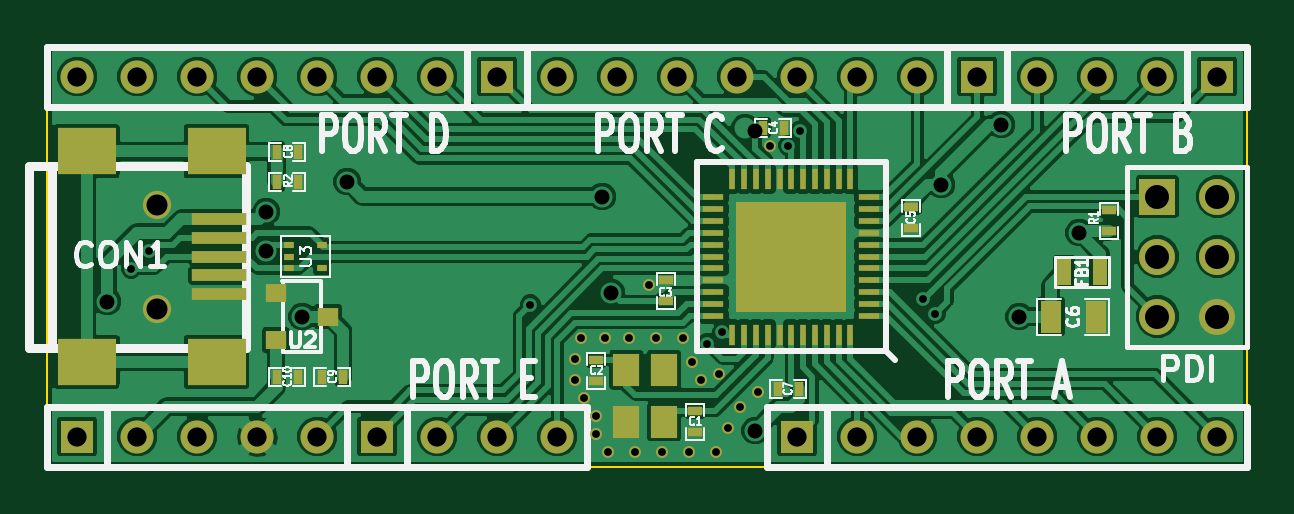
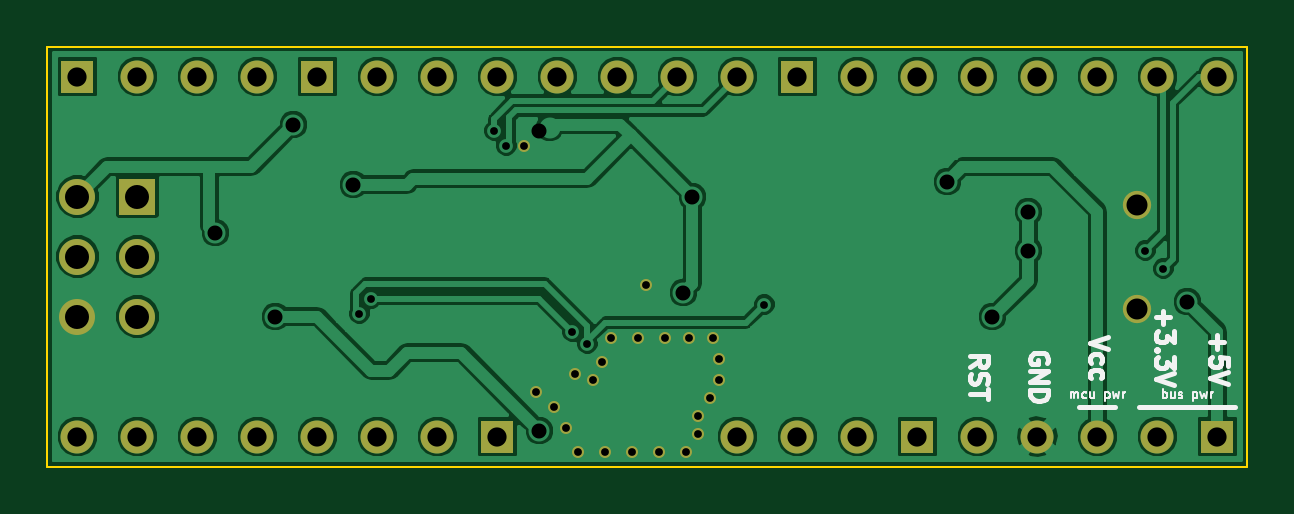
Circuit board: 10 layer files. Board 50.8 x 17.8 mm.
- bottom_copper: xmega-a4u-target-B_Cu.gbl (48802 bytes)
- bottom_mask: xmega-a4u-target-B_Mask.gbs (1716 bytes)
- paste: xmega-a4u-target-B_Paste.gbp (251 bytes)
- bottom_silk: xmega-a4u-target-B_SilkS.gbo (7095 bytes)
- outline: xmega-a4u-target-Edge_Cuts.gbr (424 bytes)
- top_copper: xmega-a4u-target-F_Cu.gtl (76216 bytes)
- top_mask: xmega-a4u-target-F_Mask.gts (3818 bytes)
- paste: xmega-a4u-target-F_Paste.gtp (2353 bytes)
- top_silk: xmega-a4u-target-F_SilkS.gto (23168 bytes)
- drill: xmega-a4u-target.drl (1354 bytes)

=== bottom_copper: xmega-a4u-target-B_Cu.gbl (48802 bytes, source omitted) ===
=== bottom_mask: xmega-a4u-target-B_Mask.gbs ===
G04 (created by PCBNEW (2013-june-11)-stable) date Mon 20 Jan 2014 10:16:48 PM PST*
%MOIN*%
G04 Gerber Fmt 3.4, Leading zero omitted, Abs format*
%FSLAX34Y34*%
G01*
G70*
G90*
G04 APERTURE LIST*
%ADD10C,0.00590551*%
%ADD11C,0.02*%
%ADD12C,0.0472*%
%ADD13R,0.055X0.055*%
%ADD14C,0.055*%
%ADD15R,0.06X0.06*%
%ADD16C,0.06*%
G04 APERTURE END LIST*
G54D10*
G54D11*
X70020Y-33980D03*
X71200Y-35450D03*
X71350Y-36350D03*
X69300Y-34850D03*
X68800Y-35200D03*
X69800Y-36750D03*
X68800Y-35550D03*
X68900Y-34850D03*
X69350Y-36750D03*
X70700Y-36750D03*
X71150Y-36750D03*
X71850Y-35750D03*
X69150Y-36150D03*
X70250Y-36750D03*
X68950Y-35850D03*
X69150Y-36450D03*
X72050Y-31650D03*
X70600Y-34850D03*
X71550Y-36000D03*
X70150Y-34850D03*
X69700Y-34850D03*
X70750Y-35250D03*
G54D12*
X61835Y-32634D03*
X61835Y-34366D03*
G54D13*
X72500Y-36500D03*
G54D14*
X73500Y-36500D03*
X74500Y-36500D03*
X75500Y-36500D03*
X76500Y-36500D03*
X77500Y-36500D03*
X78500Y-36500D03*
X79500Y-36500D03*
G54D13*
X65500Y-36500D03*
G54D14*
X66500Y-36500D03*
X67500Y-36500D03*
X68500Y-36500D03*
G54D15*
X78500Y-32500D03*
G54D16*
X79500Y-32500D03*
X78500Y-33500D03*
X79500Y-33500D03*
X78500Y-34500D03*
X79500Y-34500D03*
G54D13*
X60500Y-36500D03*
G54D14*
X61500Y-36500D03*
X62500Y-36500D03*
X63500Y-36500D03*
X64500Y-36500D03*
G54D13*
X79500Y-30500D03*
G54D14*
X78500Y-30500D03*
X77500Y-30500D03*
X76500Y-30500D03*
G54D13*
X67500Y-30500D03*
G54D14*
X66500Y-30500D03*
X65500Y-30500D03*
X64500Y-30500D03*
X63500Y-30500D03*
X62500Y-30500D03*
X61500Y-30500D03*
X60500Y-30500D03*
G54D13*
X75500Y-30500D03*
G54D14*
X74500Y-30500D03*
X73500Y-30500D03*
X72500Y-30500D03*
X71500Y-30500D03*
X70500Y-30500D03*
X69500Y-30500D03*
X68500Y-30500D03*
G54D11*
X70900Y-35550D03*
M02*

=== paste: xmega-a4u-target-B_Paste.gbp ===
G04 (created by PCBNEW (2013-june-11)-stable) date Mon 20 Jan 2014 10:16:48 PM PST*
%MOIN*%
G04 Gerber Fmt 3.4, Leading zero omitted, Abs format*
%FSLAX34Y34*%
G01*
G70*
G90*
G04 APERTURE LIST*
%ADD10C,0.00590551*%
G04 APERTURE END LIST*
G54D10*
M02*

=== bottom_silk: xmega-a4u-target-B_SilkS.gbo (7095 bytes, source omitted) ===
=== outline: xmega-a4u-target-Edge_Cuts.gbr ===
G04 (created by PCBNEW (2013-june-11)-stable) date Mon 20 Jan 2014 10:16:48 PM PST*
%MOIN*%
G04 Gerber Fmt 3.4, Leading zero omitted, Abs format*
%FSLAX34Y34*%
G01*
G70*
G90*
G04 APERTURE LIST*
%ADD10C,0.00590551*%
%ADD11C,0.00393701*%
G04 APERTURE END LIST*
G54D10*
G54D11*
X80000Y-30000D02*
X60000Y-30000D01*
X80000Y-37000D02*
X80000Y-30000D01*
X60000Y-37000D02*
X80000Y-37000D01*
X60000Y-30000D02*
X60000Y-37000D01*
M02*

=== top_copper: xmega-a4u-target-F_Cu.gtl (76216 bytes, source omitted) ===
=== top_mask: xmega-a4u-target-F_Mask.gts ===
G04 (created by PCBNEW (2013-june-11)-stable) date Mon 20 Jan 2014 10:16:48 PM PST*
%MOIN*%
G04 Gerber Fmt 3.4, Leading zero omitted, Abs format*
%FSLAX34Y34*%
G01*
G70*
G90*
G04 APERTURE LIST*
%ADD10C,0.00590551*%
%ADD11R,0.035X0.055*%
%ADD12C,0.02*%
%ADD13R,0.0354331X0.0314961*%
%ADD14R,0.0906X0.0197*%
%ADD15R,0.0984X0.0787*%
%ADD16C,0.0472*%
%ADD17R,0.055X0.055*%
%ADD18C,0.055*%
%ADD19R,0.06X0.06*%
%ADD20C,0.06*%
%ADD21R,0.0177X0.0118*%
%ADD22R,0.0452756X0.0551181*%
%ADD23R,0.025X0.045*%
%ADD24R,0.0157X0.0236*%
%ADD25R,0.0236X0.0157*%
%ADD26R,0.03543X0.01102*%
%ADD27R,0.01102X0.03543*%
%ADD28R,0.18503X0.18503*%
G04 APERTURE END LIST*
G54D10*
G54D11*
X77475Y-34500D03*
X76725Y-34500D03*
G54D12*
X70020Y-33980D03*
X71200Y-35450D03*
X71350Y-36350D03*
X69300Y-34850D03*
X68800Y-35200D03*
X69800Y-36750D03*
X68800Y-35550D03*
X68900Y-34850D03*
X69350Y-36750D03*
X70700Y-36750D03*
X71150Y-36750D03*
X71850Y-35750D03*
X69150Y-36150D03*
X70250Y-36750D03*
X68950Y-35850D03*
X69150Y-36450D03*
X72050Y-31650D03*
X70600Y-34850D03*
X71550Y-36000D03*
X70150Y-34850D03*
X69700Y-34850D03*
X70750Y-35250D03*
G54D13*
X63811Y-34106D03*
X63811Y-34893D03*
X64677Y-34500D03*
G54D14*
X62858Y-32870D03*
X62858Y-33185D03*
X62858Y-33500D03*
X62858Y-33815D03*
X62858Y-34130D03*
G54D15*
X62819Y-31748D03*
X60654Y-31748D03*
X62819Y-35252D03*
X60654Y-35252D03*
G54D16*
X61835Y-32634D03*
X61835Y-34366D03*
G54D17*
X72500Y-36500D03*
G54D18*
X73500Y-36500D03*
X74500Y-36500D03*
X75500Y-36500D03*
X76500Y-36500D03*
X77500Y-36500D03*
X78500Y-36500D03*
X79500Y-36500D03*
G54D17*
X65500Y-36500D03*
G54D18*
X66500Y-36500D03*
X67500Y-36500D03*
X68500Y-36500D03*
G54D19*
X78500Y-32500D03*
G54D20*
X79500Y-32500D03*
X78500Y-33500D03*
X79500Y-33500D03*
X78500Y-34500D03*
X79500Y-34500D03*
G54D17*
X60500Y-36500D03*
G54D18*
X61500Y-36500D03*
X62500Y-36500D03*
X63500Y-36500D03*
X64500Y-36500D03*
G54D17*
X79500Y-30500D03*
G54D18*
X78500Y-30500D03*
X77500Y-30500D03*
X76500Y-30500D03*
G54D17*
X67500Y-30500D03*
G54D18*
X66500Y-30500D03*
X65500Y-30500D03*
X64500Y-30500D03*
X63500Y-30500D03*
X62500Y-30500D03*
X61500Y-30500D03*
X60500Y-30500D03*
G54D17*
X75500Y-30500D03*
G54D18*
X74500Y-30500D03*
X73500Y-30500D03*
X72500Y-30500D03*
X71500Y-30500D03*
X70500Y-30500D03*
X69500Y-30500D03*
X68500Y-30500D03*
G54D21*
X64024Y-33303D03*
X64024Y-33697D03*
X64576Y-33303D03*
X64024Y-33500D03*
X64576Y-33697D03*
G54D22*
X70279Y-36250D03*
X70279Y-35383D03*
X69650Y-35383D03*
X69650Y-36250D03*
G54D23*
X77550Y-33750D03*
X76950Y-33750D03*
G54D24*
X63823Y-32250D03*
X64177Y-32250D03*
G54D25*
X77700Y-32723D03*
X77700Y-33077D03*
G54D24*
X64177Y-31750D03*
X63823Y-31750D03*
X63823Y-35500D03*
X64177Y-35500D03*
X64927Y-35500D03*
X64573Y-35500D03*
X72173Y-35700D03*
X72527Y-35700D03*
G54D25*
X74400Y-32673D03*
X74400Y-33027D03*
G54D24*
X71923Y-31350D03*
X72277Y-31350D03*
G54D25*
X70310Y-34247D03*
X70310Y-33893D03*
X69150Y-35577D03*
X69150Y-35223D03*
X70800Y-36073D03*
X70800Y-36427D03*
G54D12*
X70900Y-35550D03*
G54D26*
X73699Y-34484D03*
X73699Y-34287D03*
X73699Y-34090D03*
X73699Y-33893D03*
X73699Y-33696D03*
X73699Y-33500D03*
X73699Y-33303D03*
X73699Y-33106D03*
X73699Y-32909D03*
X73699Y-32712D03*
X73699Y-32515D03*
G54D27*
X73384Y-32200D03*
X73187Y-32200D03*
X72990Y-32200D03*
X72793Y-32200D03*
X72596Y-32200D03*
X72400Y-32200D03*
X72203Y-32200D03*
X72006Y-32200D03*
X71809Y-32200D03*
X71612Y-32200D03*
X71415Y-32200D03*
G54D26*
X71100Y-32515D03*
X71100Y-32712D03*
X71100Y-32909D03*
X71100Y-33106D03*
X71100Y-33303D03*
X71100Y-33500D03*
X71100Y-33696D03*
X71100Y-33893D03*
X71100Y-34090D03*
X71100Y-34287D03*
X71100Y-34484D03*
G54D27*
X71415Y-34799D03*
X71612Y-34799D03*
X71809Y-34799D03*
X72006Y-34799D03*
X72203Y-34799D03*
X72400Y-34799D03*
X72596Y-34799D03*
X72793Y-34799D03*
X72990Y-34799D03*
X73187Y-34799D03*
X73384Y-34799D03*
G54D28*
X72400Y-33500D03*
M02*

=== paste: xmega-a4u-target-F_Paste.gtp ===
G04 (created by PCBNEW (2013-june-11)-stable) date Mon 20 Jan 2014 10:16:48 PM PST*
%MOIN*%
G04 Gerber Fmt 3.4, Leading zero omitted, Abs format*
%FSLAX34Y34*%
G01*
G70*
G90*
G04 APERTURE LIST*
%ADD10C,0.00590551*%
%ADD11R,0.035X0.055*%
%ADD12R,0.0354331X0.0314961*%
%ADD13R,0.0906X0.0197*%
%ADD14R,0.0984X0.0787*%
%ADD15R,0.0177X0.0118*%
%ADD16R,0.0452756X0.0551181*%
%ADD17R,0.025X0.045*%
%ADD18R,0.0157X0.0236*%
%ADD19R,0.0236X0.0157*%
%ADD20R,0.03543X0.01102*%
%ADD21R,0.01102X0.03543*%
%ADD22R,0.18503X0.18503*%
G04 APERTURE END LIST*
G54D10*
G54D11*
X77475Y-34500D03*
X76725Y-34500D03*
G54D12*
X63811Y-34106D03*
X63811Y-34893D03*
X64677Y-34500D03*
G54D13*
X62858Y-32870D03*
X62858Y-33185D03*
X62858Y-33500D03*
X62858Y-33815D03*
X62858Y-34130D03*
G54D14*
X62819Y-31748D03*
X60654Y-31748D03*
X62819Y-35252D03*
X60654Y-35252D03*
G54D15*
X64024Y-33303D03*
X64024Y-33697D03*
X64576Y-33303D03*
X64024Y-33500D03*
X64576Y-33697D03*
G54D16*
X70279Y-36250D03*
X70279Y-35383D03*
X69650Y-35383D03*
X69650Y-36250D03*
G54D17*
X77550Y-33750D03*
X76950Y-33750D03*
G54D18*
X63823Y-32250D03*
X64177Y-32250D03*
G54D19*
X77700Y-32723D03*
X77700Y-33077D03*
G54D18*
X64177Y-31750D03*
X63823Y-31750D03*
X63823Y-35500D03*
X64177Y-35500D03*
X64927Y-35500D03*
X64573Y-35500D03*
X72173Y-35700D03*
X72527Y-35700D03*
G54D19*
X74400Y-32673D03*
X74400Y-33027D03*
G54D18*
X71923Y-31350D03*
X72277Y-31350D03*
G54D19*
X70310Y-34247D03*
X70310Y-33893D03*
X69150Y-35577D03*
X69150Y-35223D03*
X70800Y-36073D03*
X70800Y-36427D03*
G54D20*
X73699Y-34484D03*
X73699Y-34287D03*
X73699Y-34090D03*
X73699Y-33893D03*
X73699Y-33696D03*
X73699Y-33500D03*
X73699Y-33303D03*
X73699Y-33106D03*
X73699Y-32909D03*
X73699Y-32712D03*
X73699Y-32515D03*
G54D21*
X73384Y-32200D03*
X73187Y-32200D03*
X72990Y-32200D03*
X72793Y-32200D03*
X72596Y-32200D03*
X72400Y-32200D03*
X72203Y-32200D03*
X72006Y-32200D03*
X71809Y-32200D03*
X71612Y-32200D03*
X71415Y-32200D03*
G54D20*
X71100Y-32515D03*
X71100Y-32712D03*
X71100Y-32909D03*
X71100Y-33106D03*
X71100Y-33303D03*
X71100Y-33500D03*
X71100Y-33696D03*
X71100Y-33893D03*
X71100Y-34090D03*
X71100Y-34287D03*
X71100Y-34484D03*
G54D21*
X71415Y-34799D03*
X71612Y-34799D03*
X71809Y-34799D03*
X72006Y-34799D03*
X72203Y-34799D03*
X72400Y-34799D03*
X72596Y-34799D03*
X72793Y-34799D03*
X72990Y-34799D03*
X73187Y-34799D03*
X73384Y-34799D03*
G54D22*
X72400Y-33500D03*
M02*

=== top_silk: xmega-a4u-target-F_SilkS.gto (23168 bytes, source omitted) ===
=== drill: xmega-a4u-target.drl ===
M48
;DRILL file {Pcbnew (2013-june-11)-stable} date Mon 20 Jan 2014 09:38:48 PM PST
;FORMAT={-:-/ absolute / inch / decimal}
FMAT,2
INCH,TZ
T1C0.013
T2C0.025
T3C0.032
T4C0.035
T5C0.040
%
G90
G05
M72
T1
X6.14Y-3.37
X6.17Y-3.34
X6.805Y-3.43
X6.88Y-3.52
X6.88Y-3.555
X6.89Y-3.485
X6.895Y-3.585
X6.915Y-3.615
X6.915Y-3.645
X6.93Y-3.485
X6.935Y-3.675
X6.97Y-3.485
X6.98Y-3.675
X7.002Y-3.398
X7.015Y-3.485
X7.025Y-3.675
X7.06Y-3.485
X7.07Y-3.675
X7.075Y-3.525
X7.09Y-3.555
X7.1Y-3.495
X7.115Y-3.675
X7.12Y-3.545
X7.125Y-3.475
X7.135Y-3.635
X7.155Y-3.6
X7.185Y-3.575
X7.205Y-3.165
X7.235Y-3.165
X7.255Y-3.14
X7.46Y-3.42
X7.48Y-3.445
T2
X6.1Y-3.425
X6.365Y-3.275
X6.365Y-3.34
X6.425Y-3.45
X6.5Y-3.225
X6.925Y-3.25
X6.94Y-3.41
X7.18Y-3.14
X7.18Y-3.64
X7.49Y-3.23
X7.59Y-3.13
X7.62Y-3.45
X7.72Y-3.31
T3
X6.05Y-3.05
X6.05Y-3.65
X6.15Y-3.05
X6.15Y-3.65
X6.25Y-3.05
X6.25Y-3.65
X6.35Y-3.05
X6.35Y-3.65
X6.45Y-3.05
X6.45Y-3.65
X6.55Y-3.05
X6.55Y-3.65
X6.65Y-3.05
X6.65Y-3.65
X6.75Y-3.05
X6.75Y-3.65
X6.85Y-3.05
X6.85Y-3.65
X6.95Y-3.05
X7.05Y-3.05
X7.15Y-3.05
X7.25Y-3.05
X7.25Y-3.65
X7.35Y-3.05
X7.35Y-3.65
X7.45Y-3.05
X7.45Y-3.65
X7.55Y-3.05
X7.55Y-3.65
X7.65Y-3.05
X7.65Y-3.65
X7.75Y-3.05
X7.75Y-3.65
X7.85Y-3.05
X7.85Y-3.65
X7.95Y-3.05
X7.95Y-3.65
T4
X6.1835Y-3.2634
X6.1835Y-3.4366
T5
X7.85Y-3.25
X7.85Y-3.35
X7.85Y-3.45
X7.95Y-3.25
X7.95Y-3.35
X7.95Y-3.45
T0
M30
